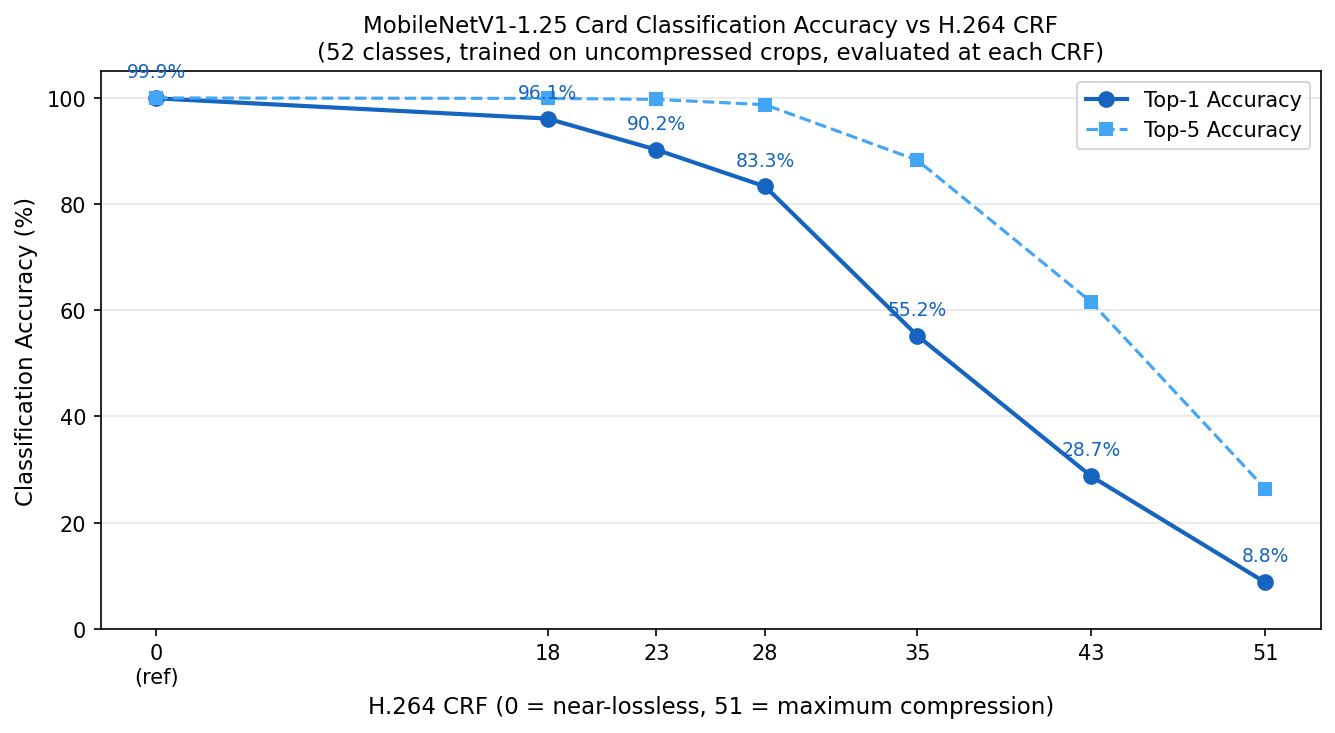

Source data for this figure (header and first rows):
crf, label, top1_acc, top5_acc
0, original (CRF≈0), 99.89, 99.96
18, CRF 18, 96.08, 99.88
23, CRF 23, 90.22, 99.69
28, CRF 28, 83.3, 98.7
35, CRF 35, 55.22, 88.24
43, CRF 43, 28.73, 61.53
51, CRF 51, 8.76, 26.4
